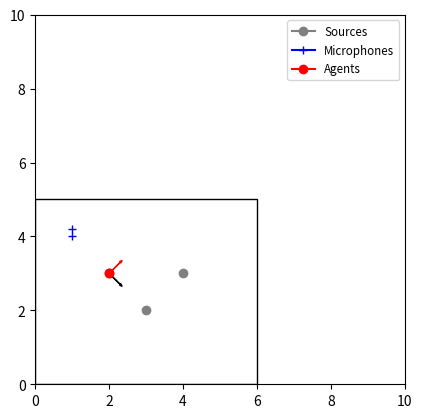

Generate this figure with matplotlib:
import numpy as np
import matplotlib.pyplot as plt
from matplotlib.patches import Rectangle


def add():

    fig, ax = plt.subplots()
    ax.set_xlim(0, 10)
    ax.set_ylim(0, 10)
    ax.set_aspect("equal")
    ax.add_patch(Rectangle((1, 1), 2, 6, fill=None))
    ax.plot(3, 4, 'ro')
    ax.arrow(x=1, y=2, dx=0.5, dy=0.5, head_width=0.05, color="r")
    plt.savefig("_zz.pdf")


def add2():

    room_length = 6
    room_width = 5
    room_height = 4
    source_positions = np.array(([[3,2,1], [4,3,3]]))
    mic_positions = np.array(([[1, 4, 3], [1, 4.2, 3.2]]))
    agent_positions = np.array(([[2,3,2], [2,3,2]]))
    agent_look_directions = np.array(([[0.3, 0.3, 0.3], [0.3, -0.3, -0.3]]))
    agent_ray_types = ["positive", "negative"]

    plot_top_view(room_length, room_width, room_height, source_positions, mic_positions, agent_positions, agent_look_directions, agent_ray_types)


def plot_top_view(room_length, room_width, room_height, source_positions, mic_positions, agent_positions, agent_look_directions, agent_ray_types):

    fig, ax = plt.subplots()
    ax.set_xlim(0, 10)
    ax.set_ylim(0, 10)
    ax.set_aspect("equal")

    ax.add_patch(Rectangle((0, 0), room_length, room_width, fill=None))
    
    for position in source_positions:
        line_source, = ax.plot(position[0], position[1], c="grey", marker="o", label="Sources")

    for position in mic_positions:
        line_mic, = ax.plot(position[0], position[1], c="blue", marker="+", label="Microphones")

    for position, look_direction, ray_type in zip(agent_positions, agent_look_directions, agent_ray_types):
        line_agent, = ax.plot(position[0], position[1], c="red", marker="o", label="Agents")

        if ray_type == "positive":
            color = "red"
            ax.arrow(x=position[0], y=position[1], dx=look_direction[0], dy=look_direction[1], head_width=0.05, color=color)

        elif ray_type == "negative":
            color = "black"
            ax.arrow(x=position[0], y=position[1], dx=look_direction[0], dy=look_direction[1], head_width=0.05, color=color)
        

    plt.legend(handles=[line_source, line_mic, line_agent], fontsize='small', loc=1)

    # ax.plot(3, 4, 'ro')
    # ax.arrow(x=1, y=2, dx=0.5, dy=0.5, head_width=0.05, color="r")
    plt.savefig("_zz.pdf")
    print("Write out to _zz.pdf")
    # from IPython import embed; embed(using=False); os._exit(0)



if __name__ == "__main__":
    add2()